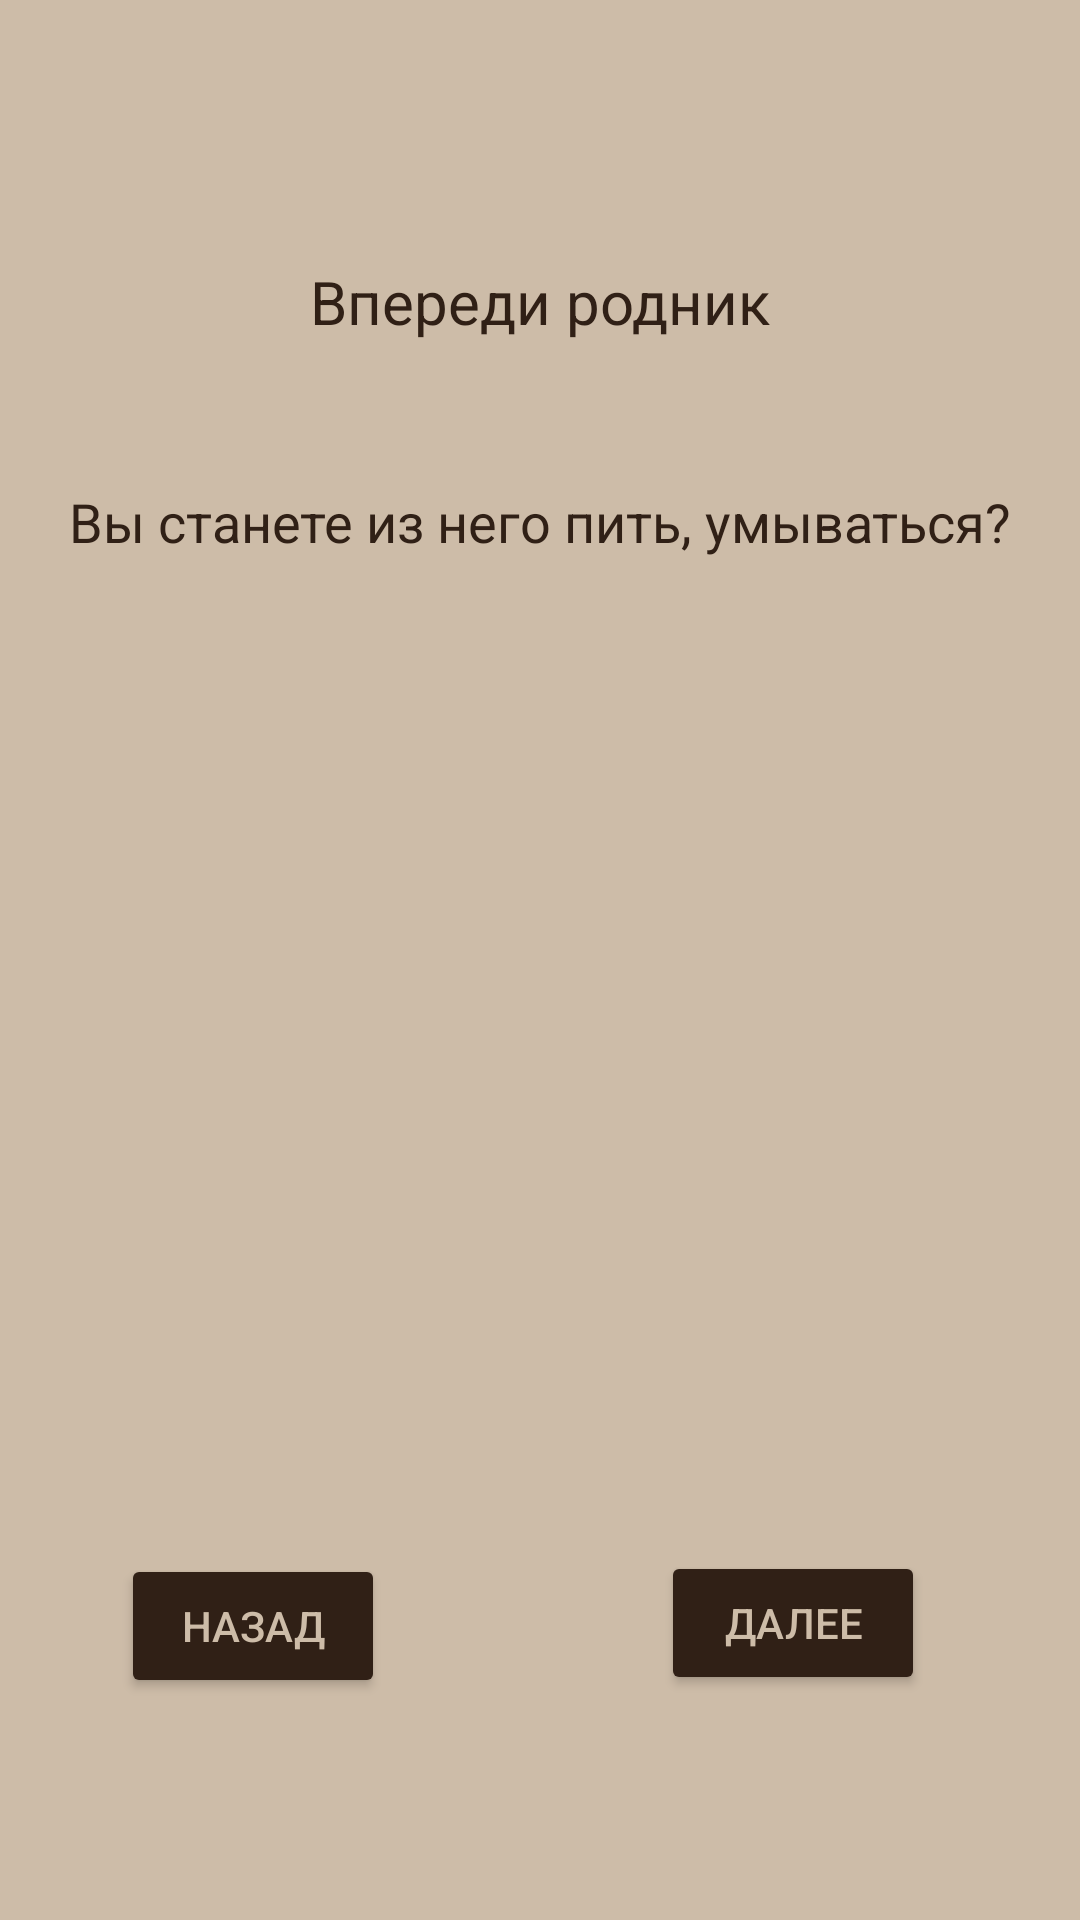

The Android layout XML behind this screen, and the referenced resources:
<!-- AndroidManifest.xml: application theme Theme.TestLich -->
<!-- res/layout/activity_spring.xml -->
<?xml version="1.0" encoding="utf-8"?>
<androidx.constraintlayout.widget.ConstraintLayout xmlns:android="http://schemas.android.com/apk/res/android"
    xmlns:app="http://schemas.android.com/apk/res-auto"
    xmlns:tools="http://schemas.android.com/tools"
    android:layout_width="match_parent"
    android:layout_height="match_parent"
    tools:context=".SpringActivity"
    android:background="@color/whiteL">


    <TextView
        android:id="@+id/textView11"
        android:layout_width="wrap_content"
        android:layout_height="wrap_content"
        android:text="@string/spring"
        android:textColor="@color/whiteN"
        android:textSize="20sp"
        app:layout_constraintBottom_toBottomOf="parent"
        app:layout_constraintEnd_toEndOf="parent"
        app:layout_constraintStart_toStartOf="parent"
        app:layout_constraintTop_toTopOf="parent"
        app:layout_constraintVertical_bias="0.142" />

    <TextView
        android:id="@+id/textView12"
        android:layout_width="wrap_content"
        android:layout_height="wrap_content"
        android:text="@string/springWhat"
        android:textColor="@color/whiteN"
        android:textSize="18sp"
        app:layout_constraintBottom_toBottomOf="parent"
        app:layout_constraintEnd_toEndOf="parent"
        app:layout_constraintStart_toStartOf="parent"
        app:layout_constraintTop_toBottomOf="@+id/textView11"
        app:layout_constraintVertical_bias="0.095" />

    <Button
        android:id="@+id/button6"
        android:layout_width="wrap_content"
        android:layout_height="wrap_content"
        android:layout_marginEnd="8dp"
        android:layout_marginBottom="8dp"
        android:onClick="testGoSpring"
        android:text="@string/further"
        android:textColor="@color/whiteL"
        app:backgroundTint="@color/whiteN"
        app:layout_constraintBottom_toBottomOf="parent"
        app:layout_constraintEnd_toEndOf="parent"
        app:layout_constraintHorizontal_bias="0.835"
        app:layout_constraintStart_toStartOf="parent"
        app:layout_constraintTop_toTopOf="parent"
        app:layout_constraintVertical_bias="0.885"/>

    <Button
        android:id="@+id/button36"
        android:layout_width="wrap_content"
        android:layout_height="wrap_content"
        android:onClick="testBackSpring"
        android:text="@string/back"
        android:textColor="@color/whiteL"
        app:backgroundTint="@color/whiteN"
        app:layout_constraintBottom_toBottomOf="parent"
        app:layout_constraintEnd_toEndOf="parent"
        app:layout_constraintHorizontal_bias="0.148"
        app:layout_constraintStart_toStartOf="parent"
        app:layout_constraintTop_toTopOf="parent"
        app:layout_constraintVertical_bias="0.875" />
</androidx.constraintlayout.widget.ConstraintLayout>
<!-- resources referenced by this layout -->
<resources>
  <color name="whiteL">#CDBCA8</color>
  <color name="whiteN">#302016</color>
  <string name="back">Назад</string>
  <string name="further">Далее</string>
  <string name="spring">Впереди родник</string>
  <string name="springWhat">Вы станете из него пить, умываться?</string>
  <style name="Theme.TestLich" parent="Theme.MaterialComponents.DayNight.DarkActionBar">
          
          <item name="colorPrimary">@color/purple_500</item>
          <item name="colorPrimaryVariant">@color/purple_700</item>
          <item name="colorOnPrimary">@color/white</item>
          
          <item name="colorSecondary">@color/teal_200</item>
          <item name="colorSecondaryVariant">@color/teal_700</item>
          <item name="colorOnSecondary">@color/black</item>
          
          <item name="android:statusBarColor" tools:targetApi="l">?attr/colorPrimaryVariant</item>
  
          <item name="windowNoTitle">true</item>
          
      </style>
  <color name="purple_500">#FF6200EE</color>
  <color name="purple_700">#FF3700B3</color>
  <color name="white">#FFFFFFFF</color>
  <color name="teal_200">#FF03DAC5</color>
  <color name="teal_700">#FF018786</color>
  <color name="black">#FF000000</color>
</resources>
